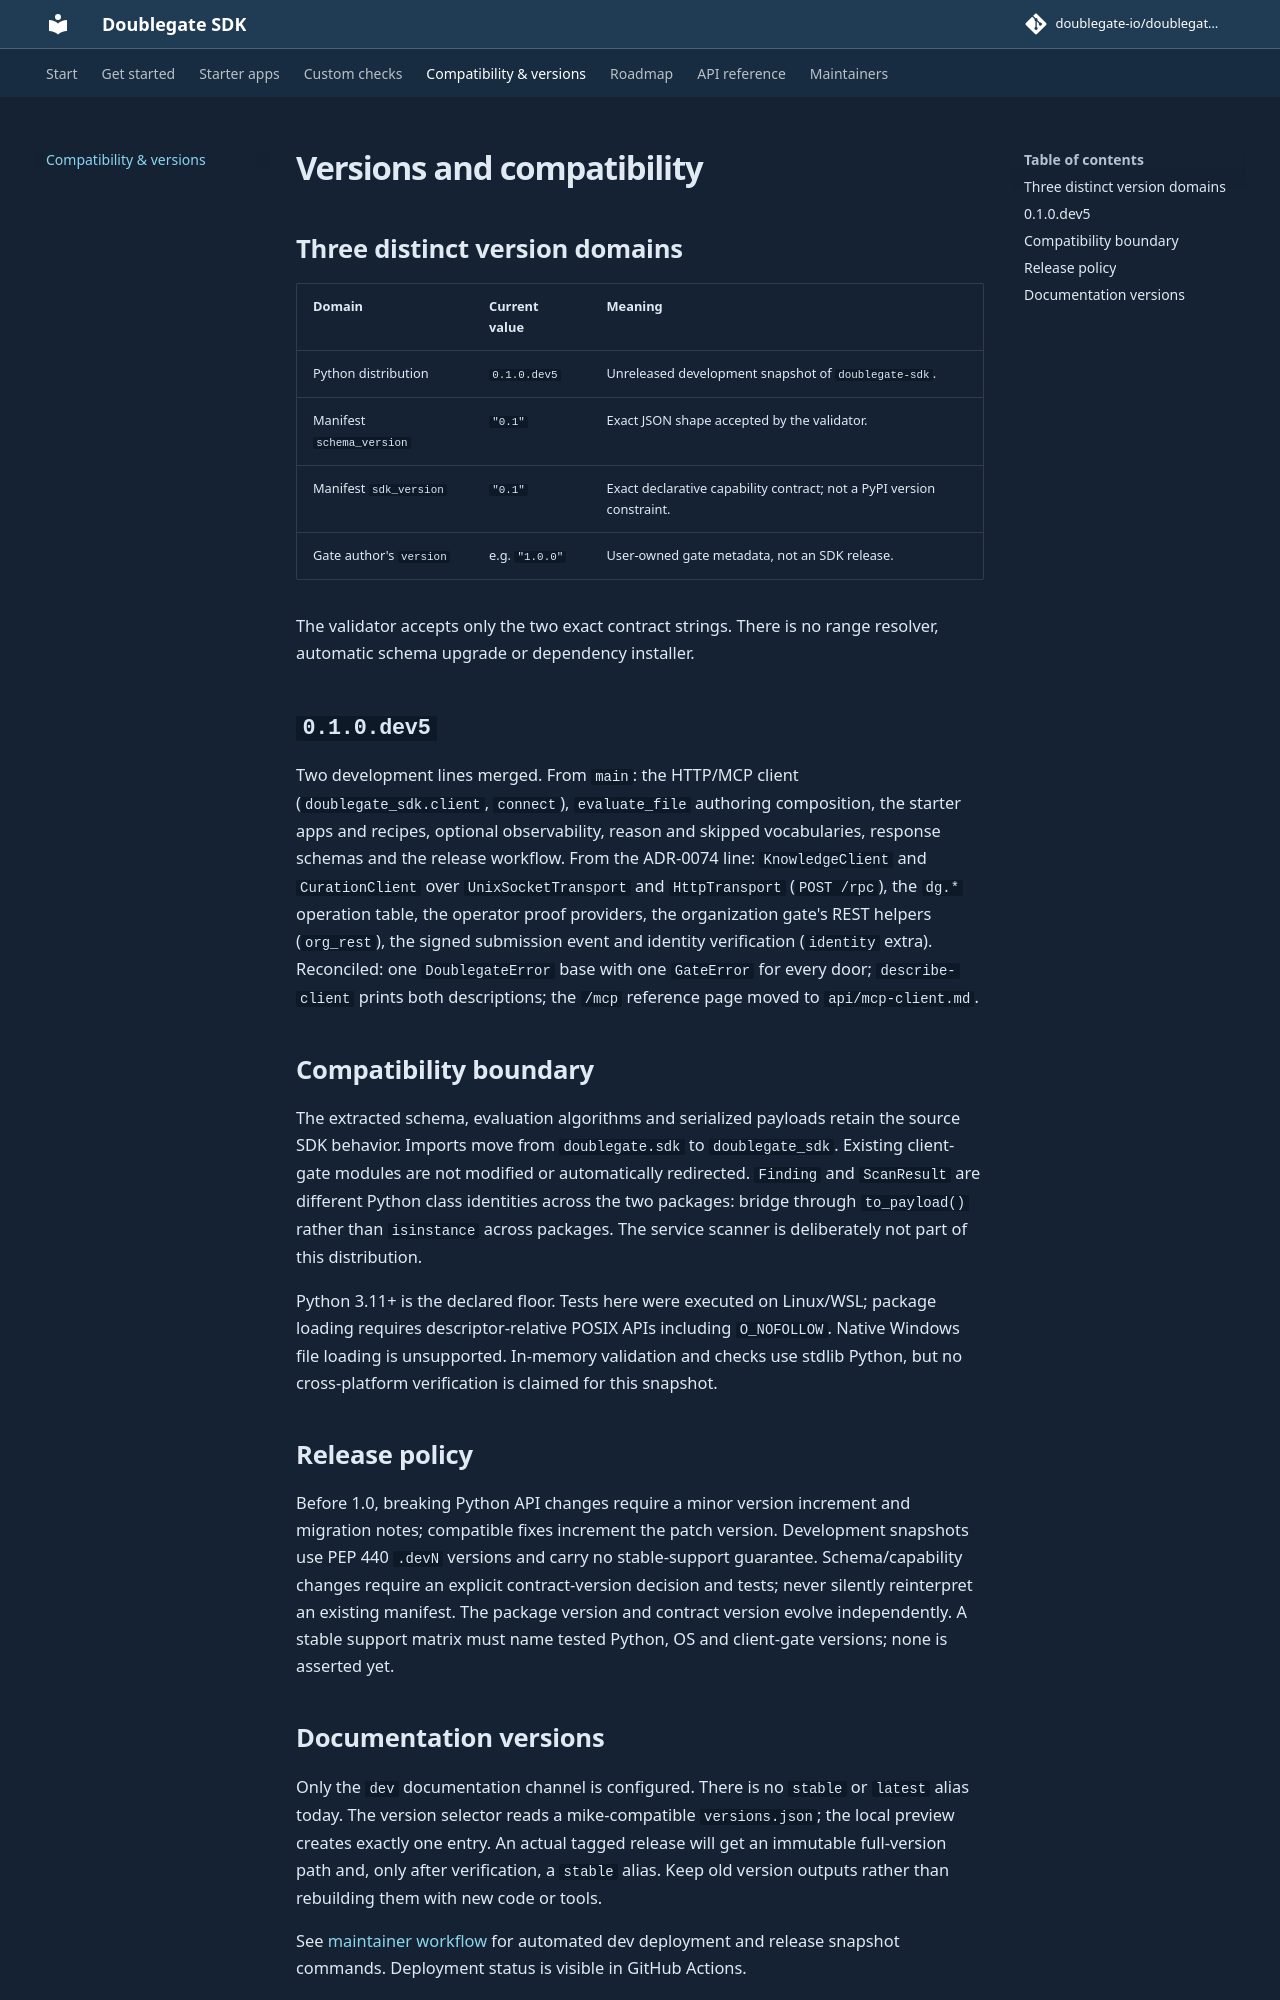

repository: doublegate-io/doublegate-sdk · page: dev/versions/index.html · generator: mkdocs

# Versions and compatibility

## Three distinct version domains

| Domain | Current value | Meaning |
| --- | --- | --- |
| Python distribution | `0.1.0.dev5` | Unreleased development snapshot of `doublegate-sdk`. |
| Manifest `schema_version` | `"0.1"` | Exact JSON shape accepted by the validator. |
| Manifest `sdk_version` | `"0.1"` | Exact declarative capability contract; not a PyPI version constraint. |
| Gate author's `version` | e.g. `"1.0.0"` | User-owned gate metadata, not an SDK release. |

The validator accepts only the two exact contract strings. There is no range
resolver, automatic schema upgrade or dependency installer.

## `0.1.0.dev5`

Two development lines merged. From `main`: the HTTP/MCP client (`doublegate_sdk.client`,
`connect`), `evaluate_file` authoring composition, the starter apps and recipes,
optional observability, reason and skipped vocabularies, response schemas and the
release workflow. From the ADR-0074 line: `KnowledgeClient` and `CurationClient` over
`UnixSocketTransport` and `HttpTransport` (`POST /rpc`), the `dg.*` operation table,
the operator proof providers, the organization gate's REST helpers (`org_rest`), the
signed submission event and identity verification (`identity` extra). Reconciled:
one `DoublegateError` base with one `GateError` for every door; `describe-client`
prints both descriptions; the `/mcp` reference page moved to `api/mcp-client.md`.

## Compatibility boundary

The extracted schema, evaluation algorithms and serialized payloads retain the
source SDK behavior. Imports move from `doublegate.sdk` to `doublegate_sdk`.
Existing client-gate modules are not modified or automatically redirected.
`Finding` and `ScanResult` are different Python class identities across the two
packages: bridge through `to_payload()` rather than `isinstance` across packages.
The service scanner is deliberately not part of this distribution.

Python 3.11+ is the declared floor. Tests here were executed on Linux/WSL;
package loading requires descriptor-relative POSIX APIs including `O_NOFOLLOW`.
Native Windows file loading is unsupported. In-memory validation and checks use
stdlib Python, but no cross-platform verification is claimed for this snapshot.

## Release policy

Before 1.0, breaking Python API changes require a minor version increment and
migration notes; compatible fixes increment the patch version. Development
snapshots use PEP 440 `.devN` versions and carry no stable-support guarantee.
Schema/capability changes require an explicit contract-version decision and tests;
never silently reinterpret an existing manifest. The package version and contract
version evolve independently. A stable support matrix must name tested Python,
OS and client-gate versions; none is asserted yet.
